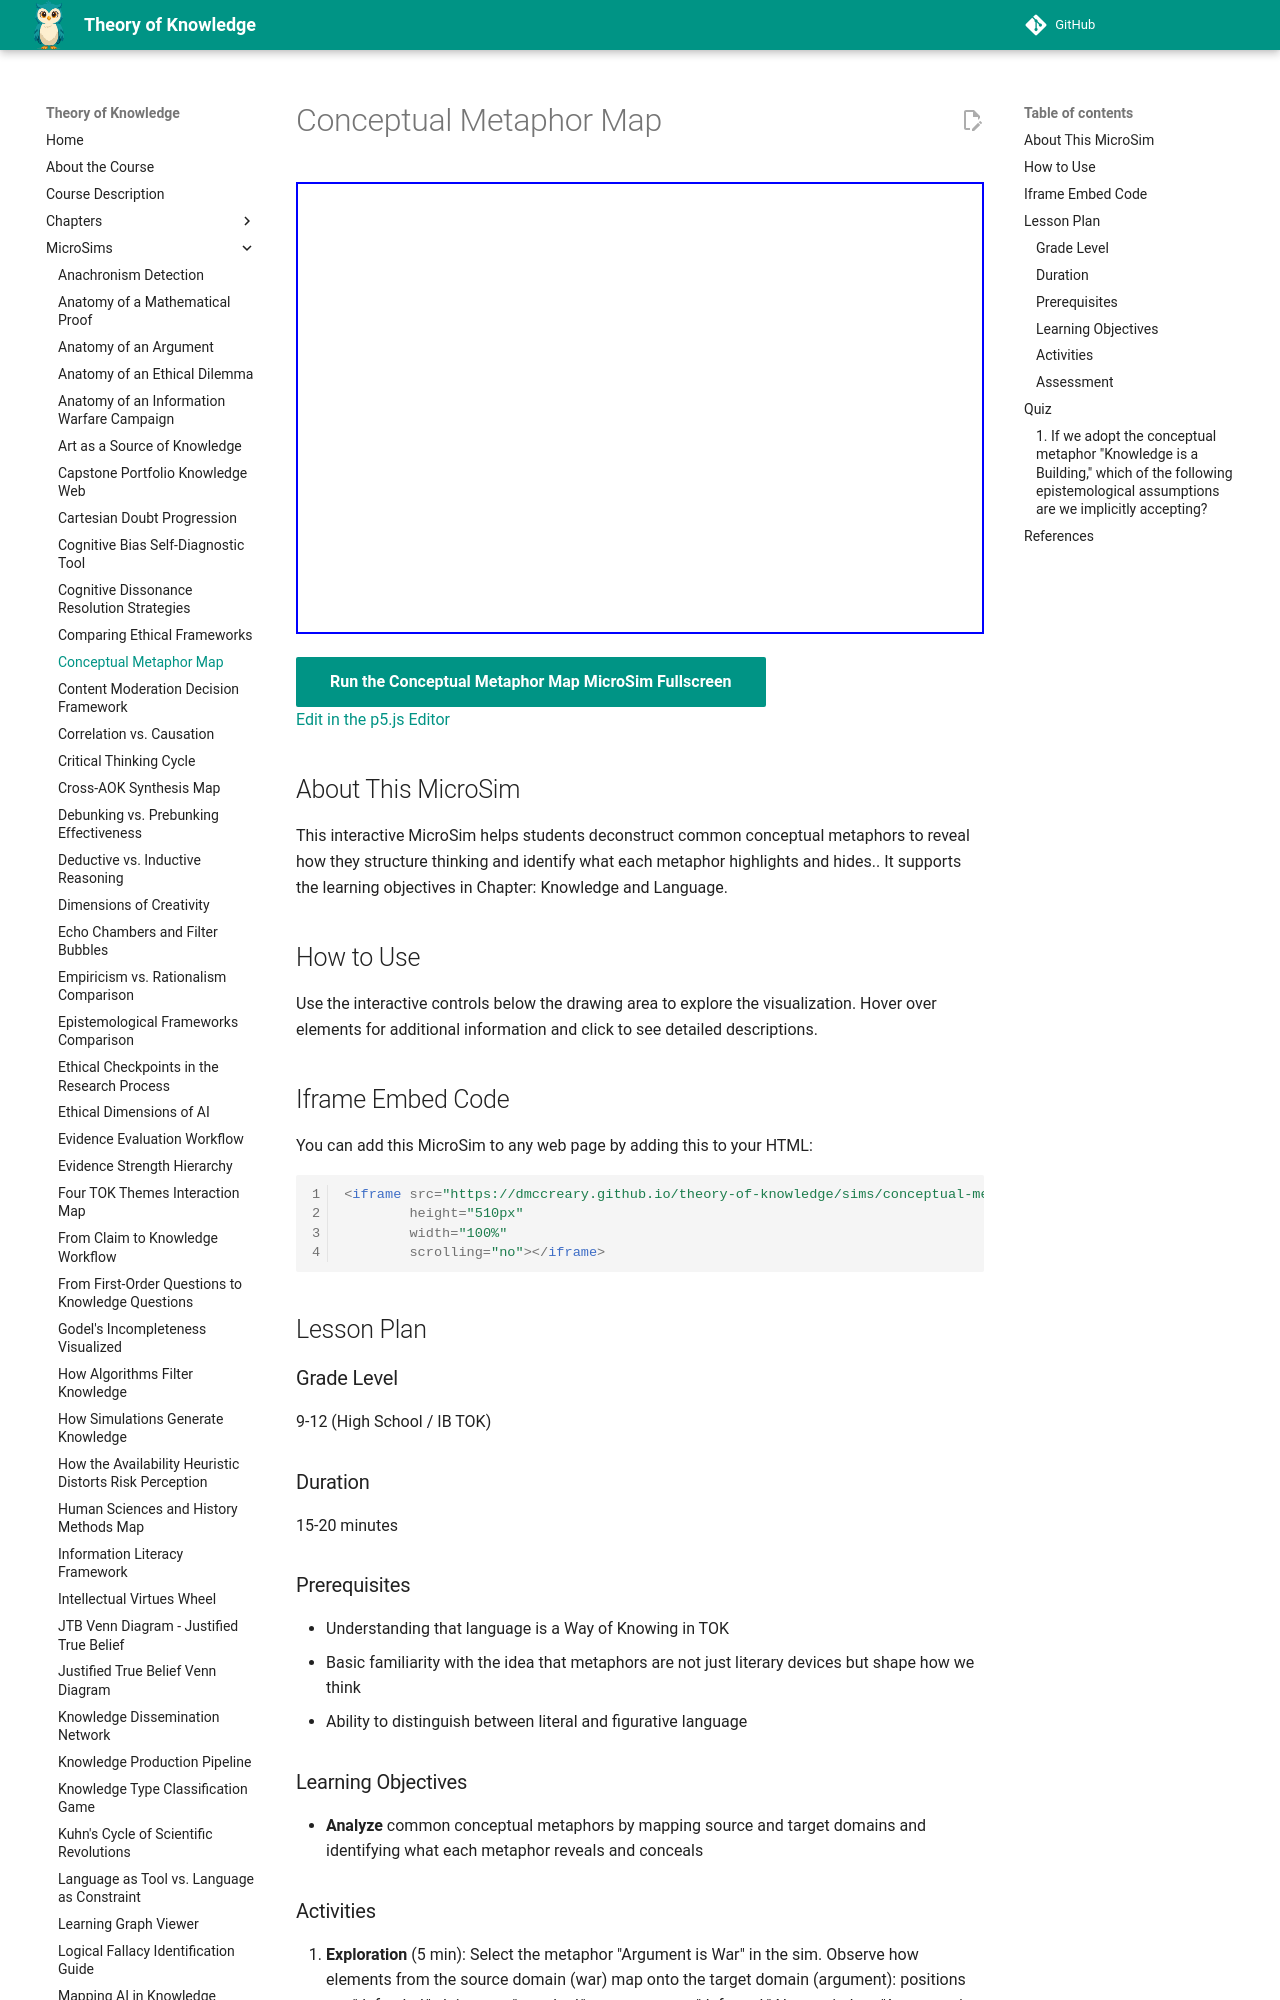

repository: dmccreary/theory-of-knowledge · page: sims/conceptual-metaphor-map/index.html · generator: mkdocs

---
title: Conceptual Metaphor Map
description: Interactive p5.js MicroSim for conceptual metaphor map.
image: /sims/conceptual-metaphor-map/conceptual-metaphor-map.png
og:image: /sims/conceptual-metaphor-map/conceptual-metaphor-map.png
twitter:image: /sims/conceptual-metaphor-map/conceptual-metaphor-map.png
social:
   cards: false
quality_score: 0
---

# Conceptual Metaphor Map

<iframe src="main.html" height="452" width="100%" scrolling="no"></iframe>

[Run the Conceptual Metaphor Map MicroSim Fullscreen](./main.html){ .md-button .md-button--primary }
<br/>
[Edit in the p5.js Editor](https://editor.p5js.org/)

## About This MicroSim

This interactive MicroSim helps students deconstruct common conceptual metaphors to reveal how they structure thinking and identify what each metaphor highlights and hides.. It supports the learning objectives in Chapter: Knowledge and Language.

## How to Use

Use the interactive controls below the drawing area to explore the visualization. Hover over elements for additional information and click to see detailed descriptions.

## Iframe Embed Code

You can add this MicroSim to any web page by adding this to your HTML:

```html
<iframe src="https://dmccreary.github.io/theory-of-knowledge/sims/conceptual-metaphor-map/main.html"
        height="510px"
        width="100%"
        scrolling="no"></iframe>
```

## Lesson Plan

### Grade Level
9-12 (High School / IB TOK)

### Duration
15-20 minutes

### Prerequisites
- Understanding that language is a Way of Knowing in TOK
- Basic familiarity with the idea that metaphors are not just literary devices but shape how we think
- Ability to distinguish between literal and figurative language

### Learning Objectives
- **Analyze** common conceptual metaphors by mapping source and target domains and identifying what each metaphor reveals and conceals
